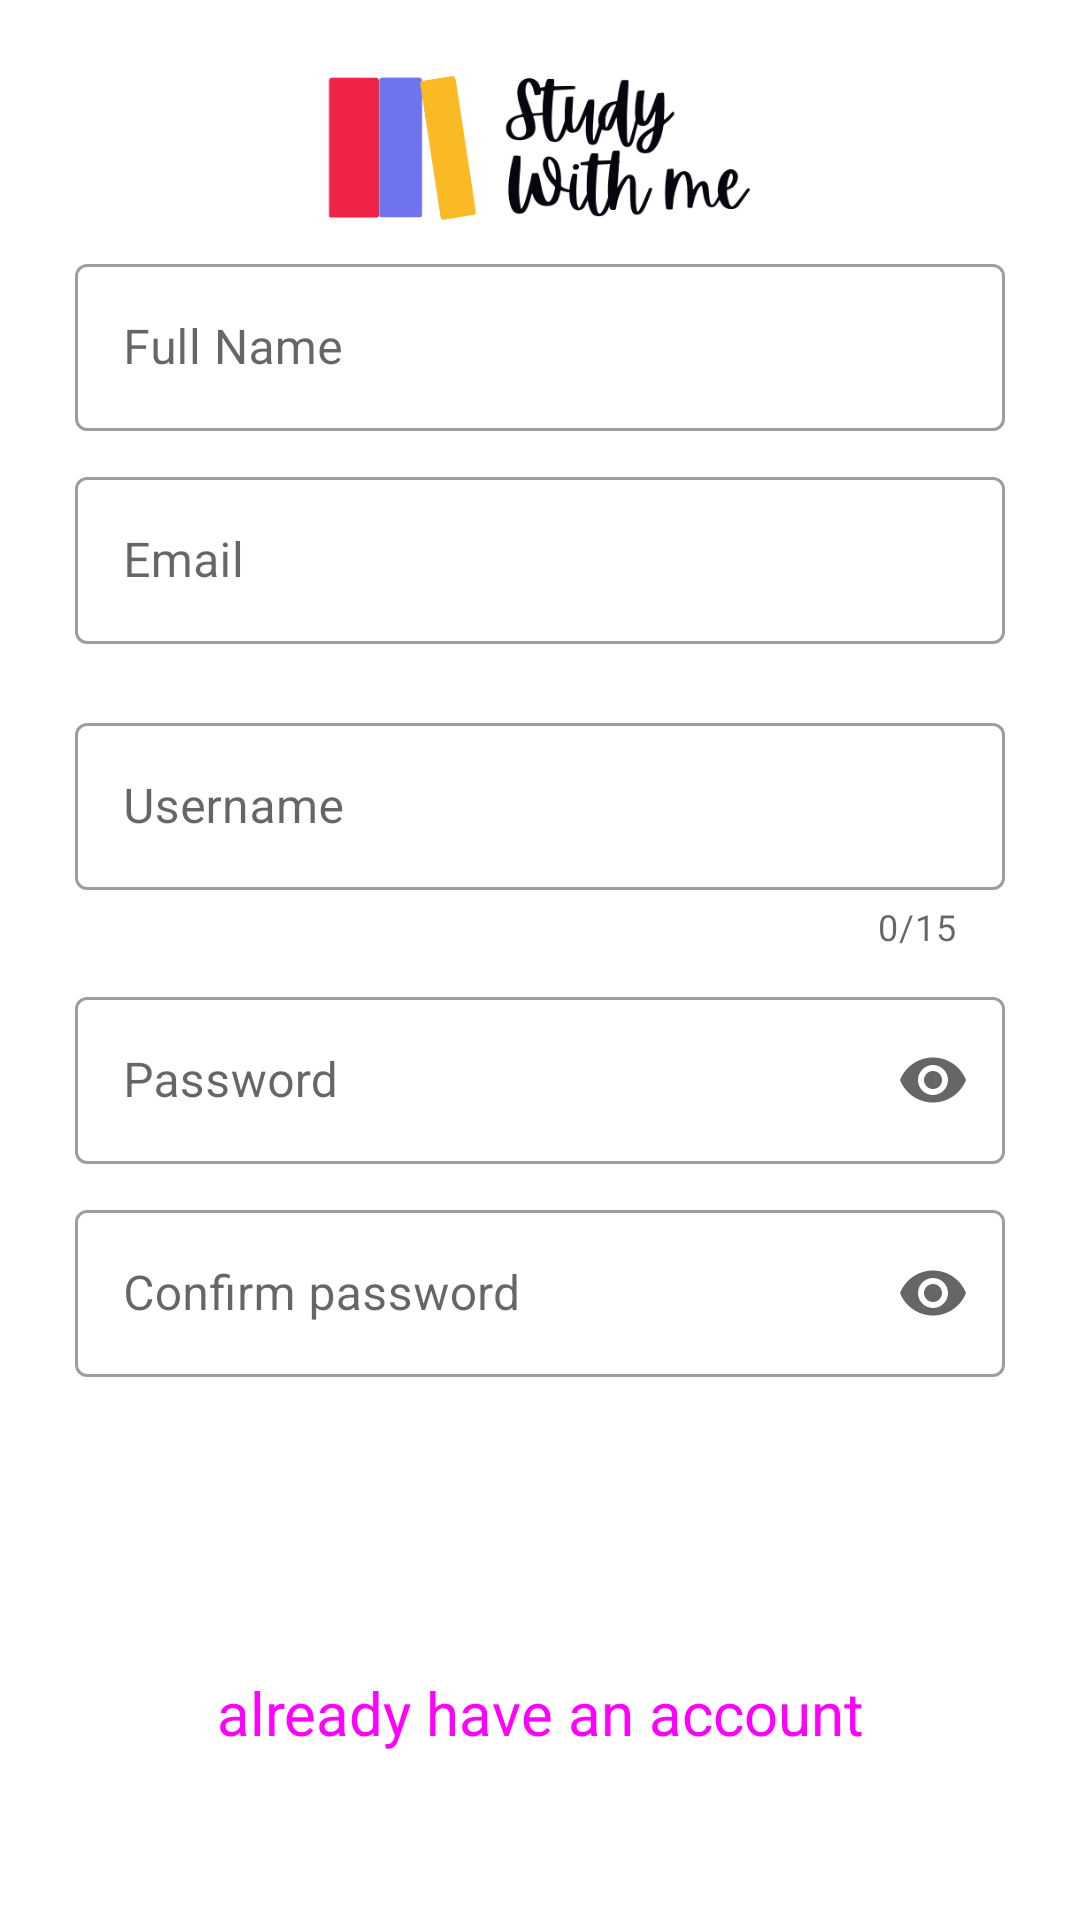

Android layout source for this screen:
<!-- AndroidManifest.xml: application theme Theme.AndroidProject -->
<!-- res/layout/activity_signup.xml -->
<?xml version="1.0" encoding="utf-8"?>
<androidx.constraintlayout.widget.ConstraintLayout xmlns:android="http://schemas.android.com/apk/res/android"
    xmlns:app="http://schemas.android.com/apk/res-auto"
    xmlns:tools="http://schemas.android.com/tools"
    android:layout_width="match_parent"
    android:layout_height="match_parent"
    android:background="@color/white"
    android:orientation="vertical"
    android:padding="20dp"
    tools:context=".SignupActivity">

    <ImageView
        android:layout_width="200dp"
        android:layout_height="150dp"
        android:layout_gravity="center"
        android:src="@drawable/test"
        app:layout_constraintBottom_toTopOf="@+id/linearLayout"
        app:layout_constraintEnd_toEndOf="parent"
        app:layout_constraintStart_toStartOf="parent"
        app:layout_constraintTop_toTopOf="parent" />

    <LinearLayout
        android:id="@+id/linearLayout"
        android:layout_width="match_parent"
        android:layout_height="wrap_content"
        android:orientation="vertical"
        app:layout_constraintBottom_toBottomOf="parent"
        android:layout_marginBottom="20dp"
        tools:layout_editor_absoluteX="20dp">

        <com.google.android.material.textfield.TextInputLayout
            style="@style/Widget.MaterialComponents.TextInputLayout.OutlinedBox"
            android:layout_width="match_parent"
            android:layout_height="wrap_content"
            android:hint="Full Name"
            android:padding="5dp"
            app:endIconMode="clear_text">

            <com.google.android.material.textfield.TextInputEditText
                android:id="@+id/signup_fullname"
                android:layout_width="match_parent"
                android:layout_height="wrap_content"
                android:inputType="text" />

        </com.google.android.material.textfield.TextInputLayout>

        <com.google.android.material.textfield.TextInputLayout
            style="@style/Widget.MaterialComponents.TextInputLayout.OutlinedBox"
            android:layout_width="match_parent"
            android:layout_height="wrap_content"
            android:hint="Email"
            android:padding="5dp"
            app:endIconMode="clear_text"
            android:layout_marginBottom="11dp"
            >

            <com.google.android.material.textfield.TextInputEditText
                android:id="@+id/signup_email"
                android:layout_width="match_parent"
                android:layout_height="wrap_content"
                android:inputType="textEmailAddress" />

        </com.google.android.material.textfield.TextInputLayout>

        <com.google.android.material.textfield.TextInputLayout
            style="@style/Widget.MaterialComponents.TextInputLayout.OutlinedBox"
            android:layout_width="match_parent"
            android:layout_height="wrap_content"
            android:hint="Username"
            android:padding="5dp"
            app:counterEnabled="true"
            app:counterMaxLength="15"
            app:endIconMode="clear_text">

            <com.google.android.material.textfield.TextInputEditText
                android:id="@+id/signup_username"
                android:layout_width="match_parent"
                android:layout_height="wrap_content"
                android:inputType="text" />

        </com.google.android.material.textfield.TextInputLayout>

        <com.google.android.material.textfield.TextInputLayout
            style="@style/Widget.MaterialComponents.TextInputLayout.OutlinedBox"
            android:layout_width="match_parent"
            android:layout_height="wrap_content"
            android:hint="Password"
            android:padding="5dp"
            app:endIconMode="password_toggle">

            <com.google.android.material.textfield.TextInputEditText
                android:id="@+id/signup_password"
                android:layout_width="match_parent"
                android:layout_height="wrap_content"
                android:inputType="textPassword" />

        </com.google.android.material.textfield.TextInputLayout>

        <com.google.android.material.textfield.TextInputLayout
            style="@style/Widget.MaterialComponents.TextInputLayout.OutlinedBox"
            android:layout_width="match_parent"
            android:layout_height="wrap_content"
            android:hint="Confirm password"
            android:layout_marginBottom="20dp"
            android:padding="5dp"
            app:endIconMode="password_toggle">

            <com.google.android.material.textfield.TextInputEditText
                android:id="@+id/signup_confirmpassword"
                android:layout_width="match_parent"
                android:layout_height="wrap_content"
                android:inputType="textPassword" />

        </com.google.android.material.textfield.TextInputLayout>

        <Button
            android:id="@+id/signup_btn_register"
            style="@style/Widget.Material3.Button.ElevatedButton"
            android:layout_width="match_parent"
            android:layout_height="wrap_content"
            android:layout_margin="5dp"
            android:backgroundTint="@color/bluebutton"
            android:textColor="@color/white"
            android:text="Register"
            android:textSize="20sp"

            />
        





        <Button
            android:id="@+id/signup_accountExist"
            style="@style/Widget.Material3.Button.ElevatedButton"
            android:layout_width="match_parent"
            android:layout_height="wrap_content"
            android:layout_margin="5dp"
            android:text="already have an account"
            android:textSize="20dp" />
    </LinearLayout>
</androidx.constraintlayout.widget.ConstraintLayout>
<!-- resources referenced by this layout -->
<resources>
  <color name="bluebutton">#445ae3</color>
  <color name="white">#FFFFFFFF</color>
  <!-- drawable test: png bitmap (drawable, 26270 bytes) -->
  <style name="Theme.AndroidProject" parent="Theme.MaterialComponents.DayNight.NoActionBar">
          
          <item name="colorPrimary">@color/primary</item>
          <item name="colorPrimaryVariant">@color/primary</item>
          <item name="colorOnPrimary">@color/white</item>
          
          <item name="colorSecondary">@color/secondary</item>
          <item name="colorSecondaryVariant">@color/secondary</item>
          <item name="colorOnSecondary">@color/black</item>
          
          <item name="android:statusBarColor">?attr/colorPrimaryVariant</item>
          
      </style>
  <color name="primary">#FF626262</color>
  <color name="secondary">#FFf2d138</color>
  <color name="black">#FF000000</color>
</resources>
